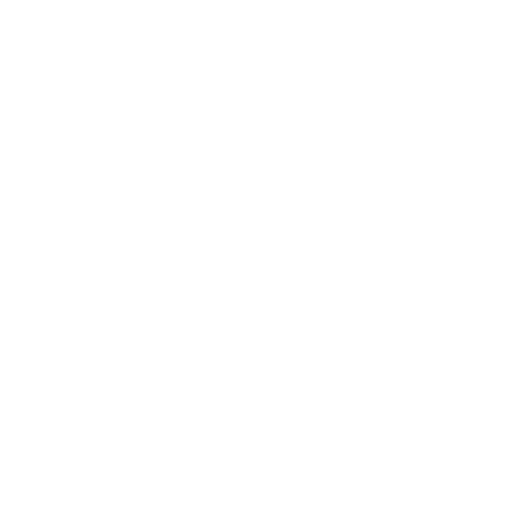
t = 0.00 s
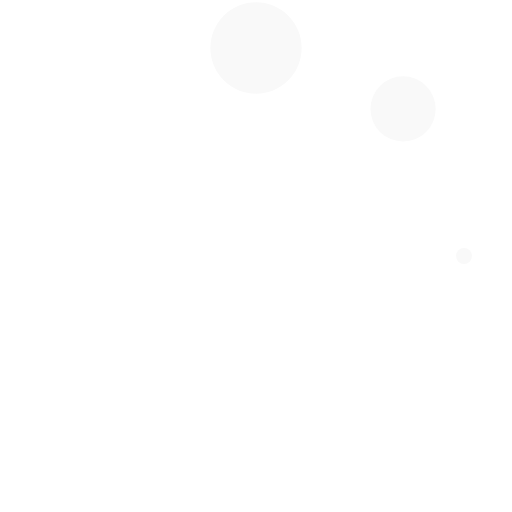
t = 0.29 s
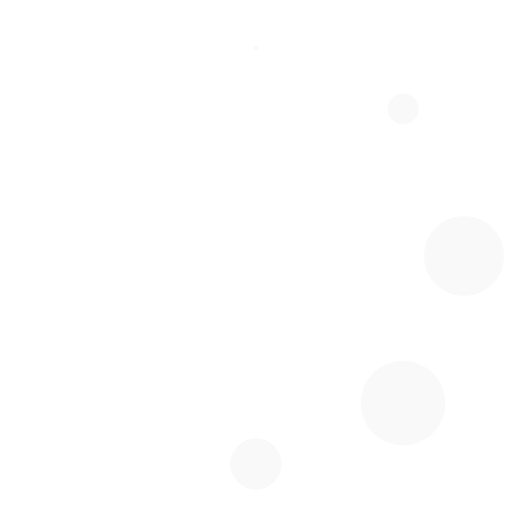
t = 0.63 s
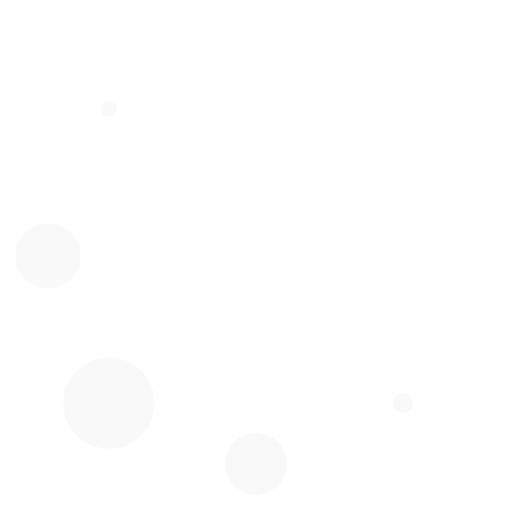
t = 0.92 s
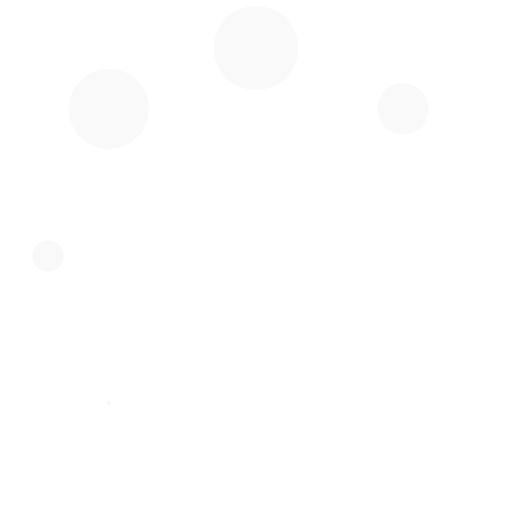
t = 1.25 s
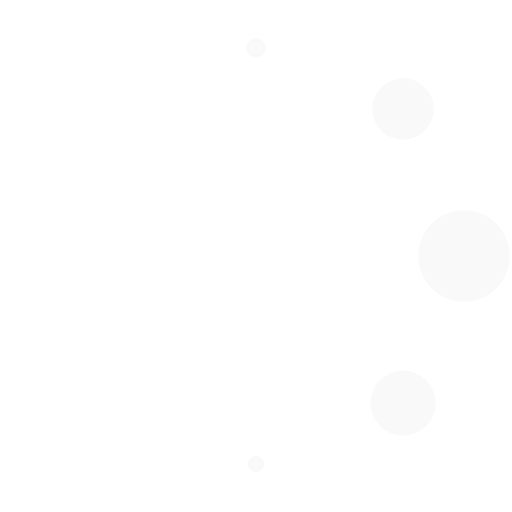
t = 1.54 s

The animated SVG that drew these frames (rendered in a browser with its animation timeline set to each time). Animation: 9 SMIL elements (animate=9); one cycle of 1.88 s, repeats indefinitely.

<svg xmlns="http://www.w3.org/2000/svg" viewBox="0 0 32 32" width="64" height="64" fill="#F9F9F9">
  <circle cx="16" cy="3" r="0">
    <animate attributeName="r" values="0;3;0;0" dur="1s" repeatCount="indefinite" begin="0" keySplines="0.2 0.2 0.4 0.8;0.2 0.2 0.4 0.8;0.2 0.2 0.4 0.8" calcMode="spline" />
  </circle>
  <circle transform="rotate(45 16 16)" cx="16" cy="3" r="0">
    <animate attributeName="r" values="0;3;0;0" dur="1s" repeatCount="indefinite" begin="0.125s" keySplines="0.2 0.2 0.4 0.8;0.2 0.2 0.4 0.8;0.2 0.2 0.4 0.8" calcMode="spline" />
  </circle>
  <circle transform="rotate(90 16 16)" cx="16" cy="3" r="0">
    <animate attributeName="r" values="0;3;0;0" dur="1s" repeatCount="indefinite" begin="0.25s" keySplines="0.2 0.2 0.4 0.8;0.2 0.2 0.4 0.8;0.2 0.2 0.4 0.8" calcMode="spline" />
  </circle>
  <circle transform="rotate(135 16 16)" cx="16" cy="3" r="0">
    <animate attributeName="r" values="0;3;0;0" dur="1s" repeatCount="indefinite" begin="0.375s" keySplines="0.2 0.2 0.4 0.8;0.2 0.2 0.4 0.8;0.2 0.2 0.4 0.8" calcMode="spline" />
  </circle>
  <circle transform="rotate(180 16 16)" cx="16" cy="3" r="0">
    <animate attributeName="r" values="0;3;0;0" dur="1s" repeatCount="indefinite" begin="0.5s" keySplines="0.2 0.2 0.4 0.8;0.2 0.2 0.4 0.8;0.2 0.2 0.4 0.8" calcMode="spline" />
  </circle>
  <circle transform="rotate(225 16 16)" cx="16" cy="3" r="0">
    <animate attributeName="r" values="0;3;0;0" dur="1s" repeatCount="indefinite" begin="0.625s" keySplines="0.2 0.2 0.4 0.8;0.2 0.2 0.4 0.8;0.2 0.2 0.4 0.8" calcMode="spline" />
  </circle>
  <circle transform="rotate(270 16 16)" cx="16" cy="3" r="0">
    <animate attributeName="r" values="0;3;0;0" dur="1s" repeatCount="indefinite" begin="0.75s" keySplines="0.2 0.2 0.4 0.8;0.2 0.2 0.4 0.8;0.2 0.2 0.4 0.8" calcMode="spline" />
  </circle>
  <circle transform="rotate(315 16 16)" cx="16" cy="3" r="0">
    <animate attributeName="r" values="0;3;0;0" dur="1s" repeatCount="indefinite" begin="0.875s" keySplines="0.2 0.2 0.4 0.8;0.2 0.2 0.4 0.8;0.2 0.2 0.4 0.8" calcMode="spline" />
  </circle>
  <circle transform="rotate(180 16 16)" cx="16" cy="3" r="0">
    <animate attributeName="r" values="0;3;0;0" dur="1s" repeatCount="indefinite" begin="0.5s" keySplines="0.2 0.2 0.4 0.8;0.2 0.2 0.4 0.8;0.2 0.2 0.4 0.8" calcMode="spline" />
  </circle>
</svg>
